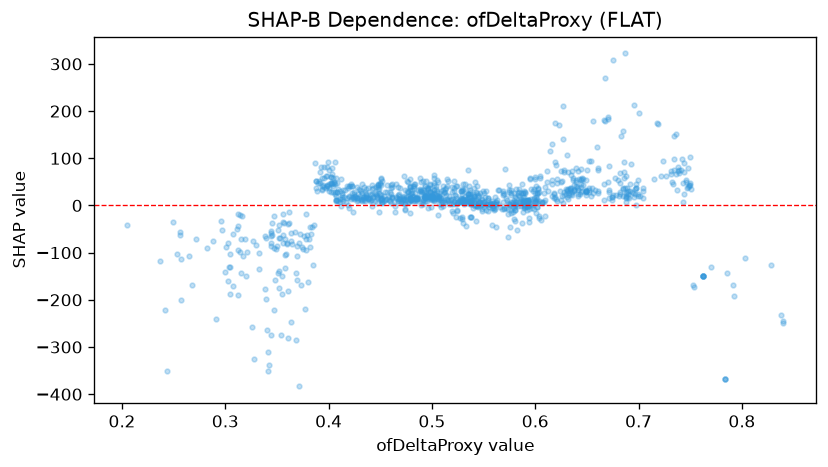

Values plotted in this chart, from the file beside it:
feature_value, shap_value
0.678, 21.74
0.682, 24.67
0.574, -17.63
0.459, 10.39
0.591, -2.188
0.47, 6.666
0.573, 10.51
0.547, 7.858
0.479, 22.22
0.493, 17.75
0.447, 5.692
0.654, 19.05
0.58, -8.737
0.535, 25.09
0.358, -104.7
0.558, -4.978
0.32, -150
0.359, -102
0.511, 32.14
0.403, 66.56
0.457, 28.84
0.407, 8.646
0.396, 38.51
0.45, 44.52
0.577, 25.5
0.536, 18.9
0.358, -133.3
0.484, 9.729
0.54, 10.59
0.427, 16.4
0.54, -5.342
0.486, 14.73
0.505, 30.94
0.344, -79.14
0.75, 101.8
0.545, 9.032
0.441, 21.78
0.5, 25.04
0.507, 20.35
0.607, 5.21
0.483, 40.23
0.505, 14.54
0.407, 11.01
0.618, 15.67
0.538, 6.675
0.447, 21.88
0.552, 2.663
0.747, 36.16
0.732, 48.89
0.661, 26.27
0.288, -75.9
0.48, 12.71
0.282, -90.42
0.578, 6.823
0.736, 65.9
0.345, -61.94
0.538, 7.976
0.477, 29.45
0.414, 32.61
0.596, 12.89
... 1,021 more rows
